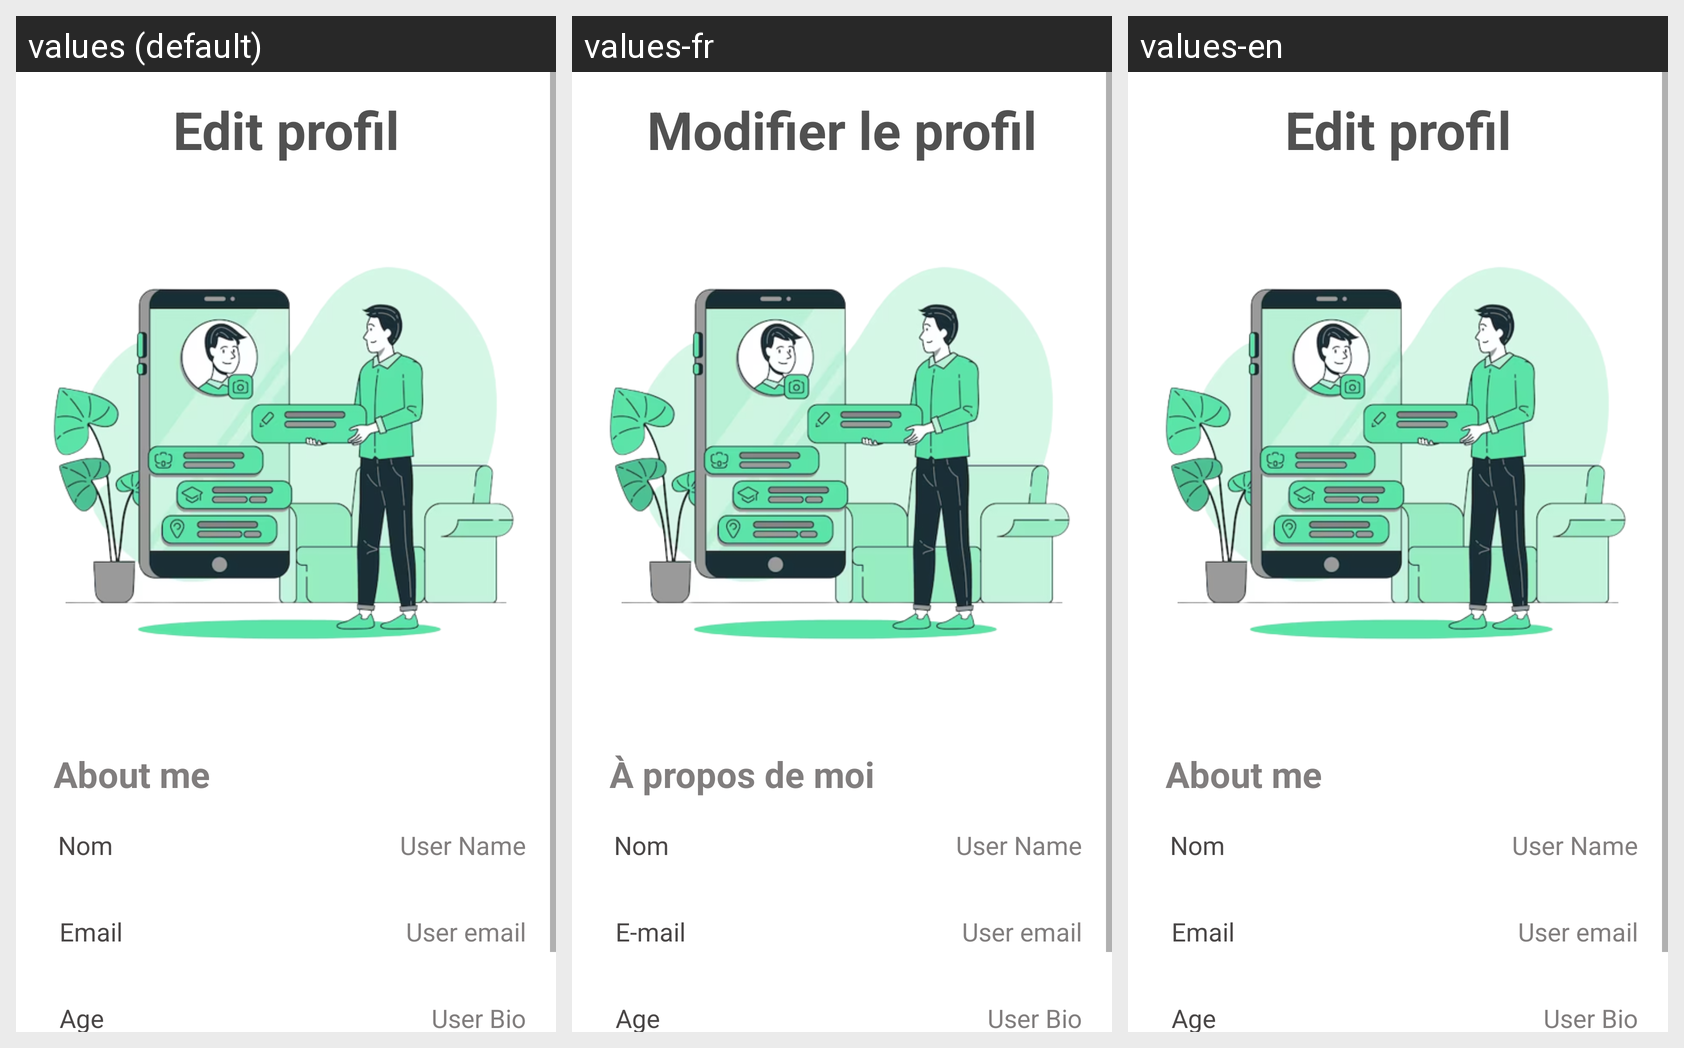

Strings drawn on this Android screen and how each of the app's shown locales translates them:
Android screen res/layout/fragment_profiledit.xml rendered under 3 locales, left to right: values (default), values-fr, values-en. Device: Nexus 5 (rendered at 1080×1920; each locale shown at half size, 540×960, under a caption strip naming it); theme Theme.Shop.
Strings drawn on this screen, with the default value and each locale's value (text and hints the layout hard-codes, and strings that could not be matched under every locale, appear in the picture but are not listed):

edit_profil
  values: Edit profil
  values-fr: Modifier le profil
  values-en: Edit profil

about_me
  values: About me
  values-fr: À propos de moi
  values-en: About me

nom
  values: Nom
  values-fr: Nom
  values-en: Nom

email
  values: Email
  values-fr: E-mail
  values-en: Email

age
  values: Age
  values-fr: Age
  values-en: Age
